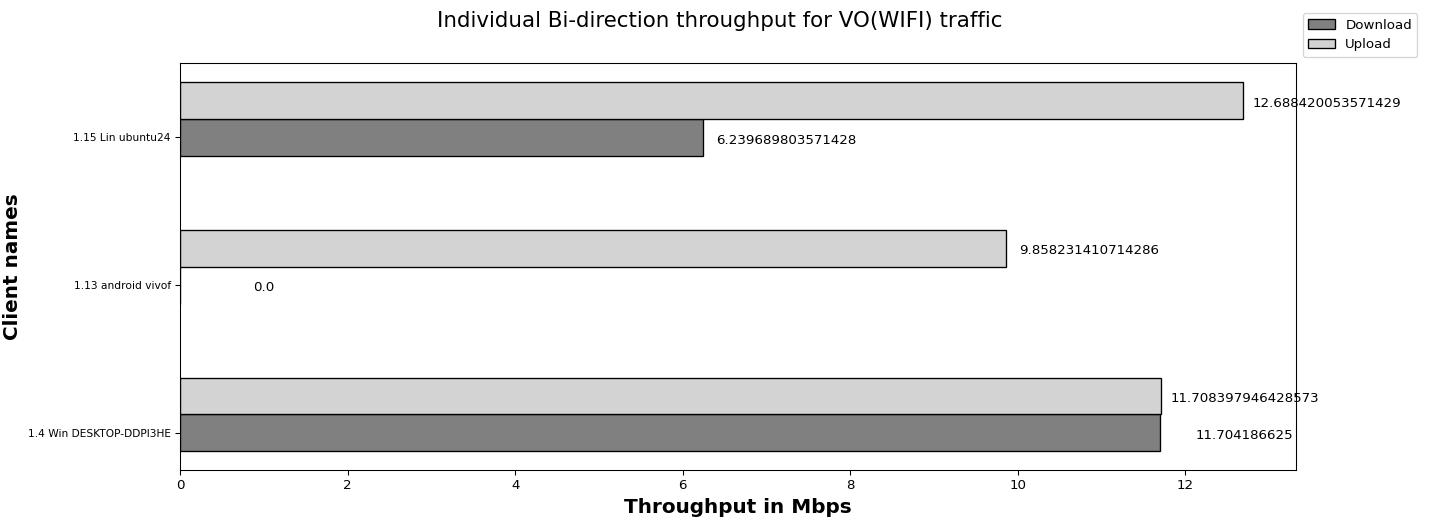

The file beside this chart, header and first rows:
Client names, Download, Upload
1.4 Win DESKTOP-DDPI3HE, 11.70, 11.71
1.13 android vivof, 0.00, 9.86
1.15 Lin ubuntu24, 6.24, 12.69
